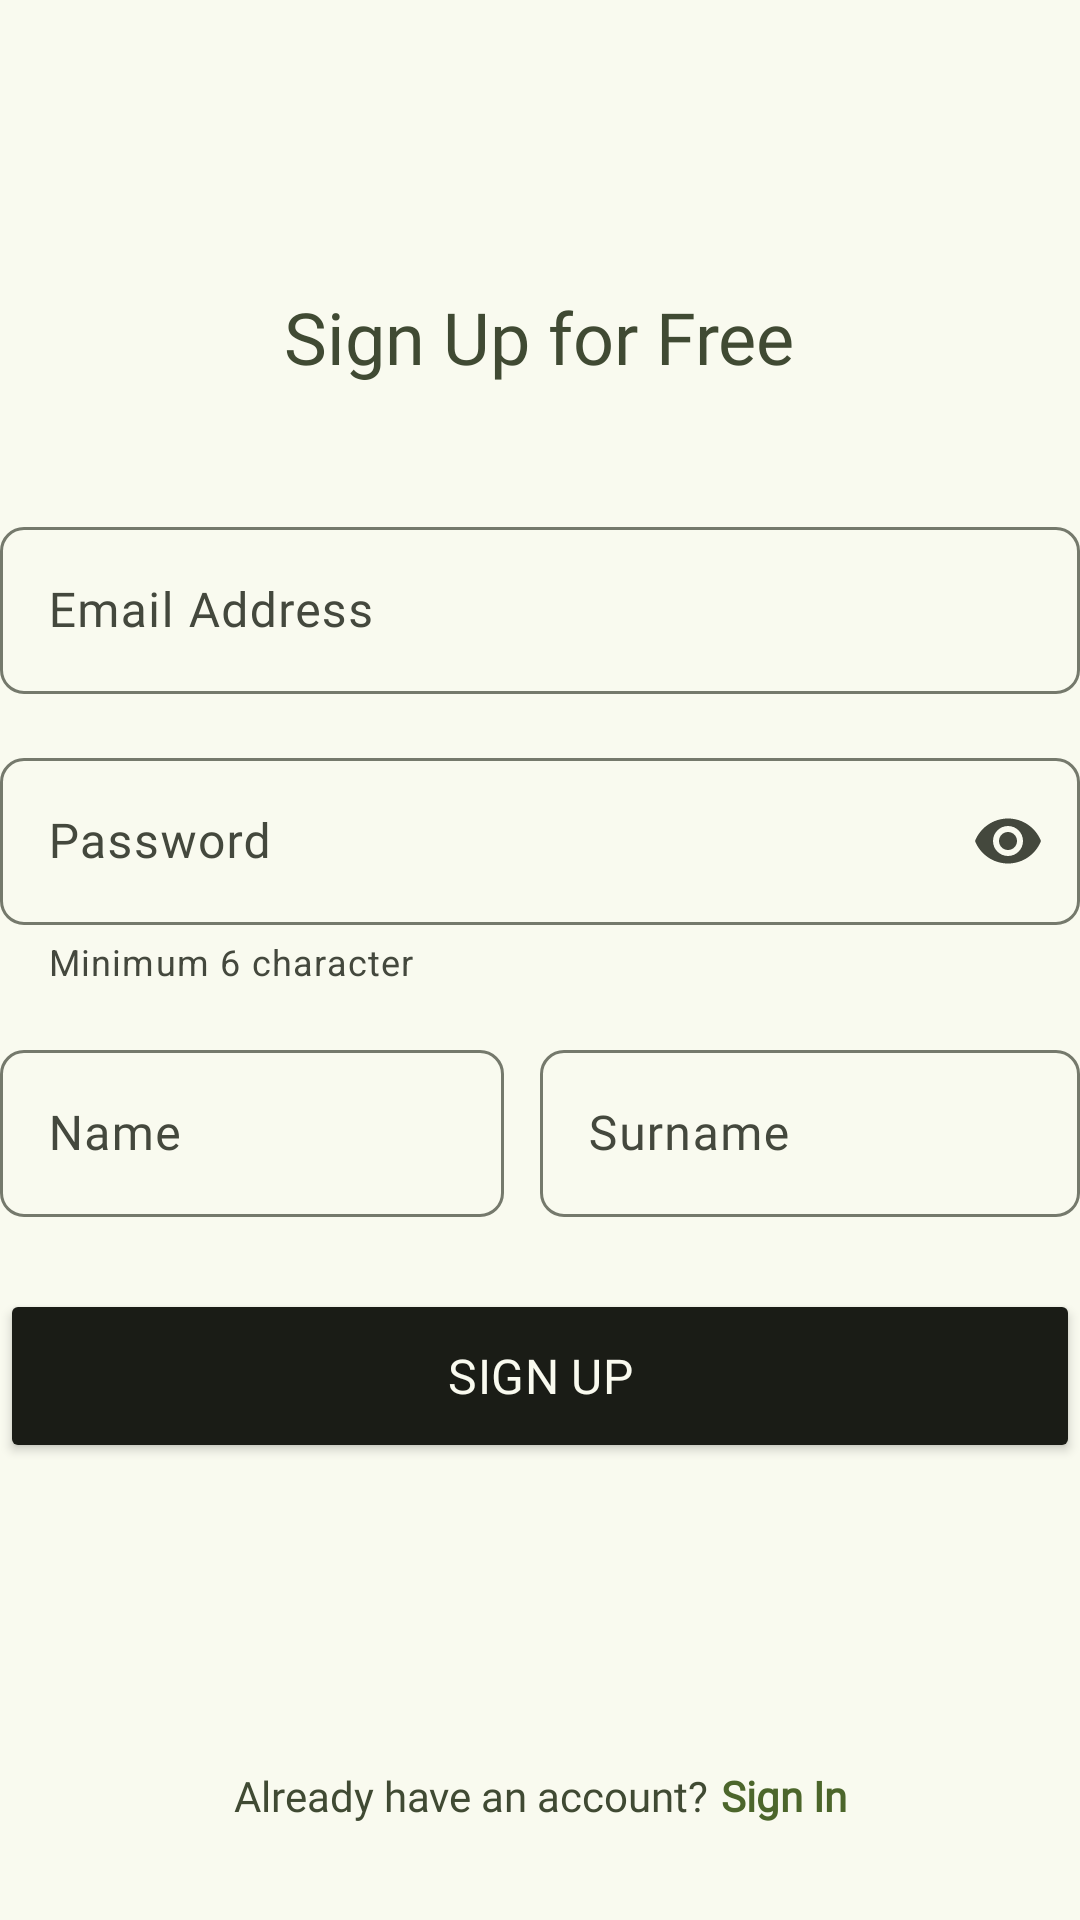

The Android layout XML behind this screen, and the referenced resources:
<!-- AndroidManifest.xml: application theme Theme.MyEcommerceApp -->
<!-- res/layout/fragment_register.xml -->
<?xml version="1.0" encoding="utf-8"?>
<androidx.constraintlayout.widget.ConstraintLayout xmlns:android="http://schemas.android.com/apk/res/android"
    xmlns:tools="http://schemas.android.com/tools"
    android:layout_width="match_parent"
    android:layout_height="match_parent"
    xmlns:app="http://schemas.android.com/apk/res-auto"
    tools:context=".presentation.ui.register.RegisterFragment"
    android:layout_margin="16dp">

    
    <ImageView
        android:id="@+id/back"
        android:layout_width="wrap_content"
        android:layout_height="wrap_content"
        android:src="@drawable/baseline_arrow_back_24"
        app:tint="?colorOnSecondaryContainer"
        android:contentDescription="@string/back"
        app:layout_constraintStart_toStartOf="parent"
        app:layout_constraintTop_toTopOf="parent" />

    <ScrollView
        android:layout_width="match_parent"
        android:layout_height="0dp"
        android:paddingTop="96dp"
        app:layout_constraintStart_toStartOf="parent"
        app:layout_constraintEnd_toEndOf="parent"
        app:layout_constraintTop_toBottomOf="@id/back"
        app:layout_constraintBottom_toTopOf="@id/alreadyHaveAccountLayout" >

        <LinearLayout
            android:gravity="center"
            android:orientation="vertical"
            android:layout_width="match_parent"
            android:layout_height="wrap_content" >

            
            <TextView
                android:id="@+id/title"
                android:layout_width="wrap_content"
                android:layout_height="wrap_content"
                android:text="Sign Up for Free"
                android:textColor="?colorOnSecondaryContainer"
                android:fontFamily="@font/poppins_medium"
                android:textAppearance="@style/TextAppearance.Material3.HeadlineSmall"
                app:layout_constraintTop_toTopOf="parent"
                app:layout_constraintStart_toStartOf="parent"
                app:layout_constraintEnd_toEndOf="parent" />

            
            <com.google.android.material.textfield.TextInputLayout
                android:id="@+id/textInputLayout_email"
                android:layout_width="match_parent"
                android:layout_height="wrap_content"
                app:layout_constraintTop_toBottomOf="@id/title"
                app:layout_constraintStart_toStartOf="parent"
                app:layout_constraintEnd_toEndOf="parent"
                android:layout_marginTop="42dp"
                app:suffixText="@string/email_suffix"
                app:shapeAppearance="@style/ShapeAppearance.Material3.Corner.Small" >

                <com.google.android.material.textfield.TextInputEditText
                    android:id="@+id/editText_email"
                    android:layout_width="match_parent"
                    android:layout_height="match_parent"
                    android:hint="@string/email_address"
                    android:fontFamily="@font/poppins_regular"
                    android:autofillHints="emailAddress"
                    android:inputType="textEmailAddress" />
            </com.google.android.material.textfield.TextInputLayout>

            
            <com.google.android.material.textfield.TextInputLayout
                android:id="@+id/textInputLayout_password"
                android:layout_width="match_parent"
                android:layout_height="wrap_content"
                app:layout_constraintTop_toBottomOf="@id/textInputLayout_email"
                app:layout_constraintStart_toStartOf="parent"
                app:layout_constraintEnd_toEndOf="parent"
                android:layout_marginTop="16dp"
                app:shapeAppearance="@style/ShapeAppearance.Material3.Corner.Small"
                app:endIconMode="password_toggle"
                app:helperTextEnabled="true"
                app:helperText="@string/helper_text" >

                <com.google.android.material.textfield.TextInputEditText
                    android:id="@+id/editText_password"
                    android:layout_width="match_parent"
                    android:layout_height="match_parent"
                    android:hint="@string/password"
                    android:fontFamily="@font/poppins_regular"
                    android:autofillHints="password"
                    android:inputType="textPassword" />
            </com.google.android.material.textfield.TextInputLayout>

            
            <LinearLayout
                android:id="@+id/nameSurnameFields"
                android:layout_width="match_parent"
                android:layout_height="wrap_content"
                android:orientation="horizontal"
                app:layout_constraintTop_toBottomOf="@id/textInputLayout_password"
                app:layout_constraintStart_toStartOf="parent"
                app:layout_constraintEnd_toEndOf="parent"
                android:layout_marginTop="16dp" >

                
                <com.google.android.material.textfield.TextInputLayout
                    android:id="@+id/textInputLayout_name"
                    android:layout_width="match_parent"
                    android:layout_height="wrap_content"
                    android:layout_weight="1"
                    android:layout_marginEnd="12dp"
                    app:shapeAppearance="@style/ShapeAppearance.Material3.Corner.Small">

                    <com.google.android.material.textfield.TextInputEditText
                        android:id="@+id/editText_name"
                        android:layout_width="match_parent"
                        android:layout_height="match_parent"
                        android:hint="@string/name"
                        android:fontFamily="@font/poppins_regular"
                        android:autofillHints="name"
                        android:inputType="textPersonName" />
                </com.google.android.material.textfield.TextInputLayout>

                
                <com.google.android.material.textfield.TextInputLayout
                    android:id="@+id/textInputLayout_surname"
                    android:layout_width="match_parent"
                    android:layout_height="wrap_content"
                    android:layout_weight="1"
                    app:shapeAppearance="@style/ShapeAppearance.Material3.Corner.Small">

                    <com.google.android.material.textfield.TextInputEditText
                        android:id="@+id/editText_surname"
                        android:layout_width="match_parent"
                        android:layout_height="match_parent"
                        android:hint="@string/surname"
                        android:fontFamily="@font/poppins_regular"
                        android:inputType="textPersonName" />
                </com.google.android.material.textfield.TextInputLayout>
            </LinearLayout>

            
            <Button
                android:id="@+id/signUpButton"
                android:layout_width="match_parent"
                android:layout_height="58dp"
                android:text="@string/sign_up"
                android:textColor="?colorSurface"
                android:fontFamily="@font/poppins_medium"
                android:textAllCaps="true"
                android:backgroundTint="?colorOnSurface"
                android:textAppearance="@style/TextAppearance.Material3.TitleMedium"
                app:shapeAppearance="@style/ShapeAppearance.Material3.Corner.Full"
                app:layout_constraintTop_toBottomOf="@id/nameSurnameFields"
                app:layout_constraintStart_toStartOf="parent"
                app:layout_constraintEnd_toEndOf="parent"
                android:layout_marginTop="24dp" />

        </LinearLayout>
    </ScrollView>

    
    <LinearLayout
        android:id="@+id/alreadyHaveAccountLayout"
        android:layout_width="wrap_content"
        android:layout_height="wrap_content"
        android:orientation="horizontal"
        app:layout_constraintBottom_toBottomOf="parent"
        app:layout_constraintStart_toStartOf="parent"
        app:layout_constraintEnd_toEndOf="parent"
        android:layout_marginBottom="32dp">

        <TextView
            android:id="@+id/alreadyHaveAccount"
            android:layout_width="wrap_content"
            android:layout_height="wrap_content"
            android:text="@string/already_have_an_account"
            android:fontFamily="@font/poppins_regular"
            android:textColor="?colorOnSecondaryContainer"
            android:layout_marginEnd="4dp"/>

        <TextView
            android:id="@+id/signInLink"
            android:layout_width="wrap_content"
            android:layout_height="wrap_content"
            android:text="@string/sign_in"
            android:fontFamily="@font/poppins_medium"
            android:textColor="?colorPrimary"
            android:textStyle="bold"/>
    </LinearLayout>

    <ProgressBar
        android:id="@+id/progressBar"
        android:layout_width="wrap_content"
        android:layout_height="wrap_content"
        android:visibility="gone"
        app:layout_constraintTop_toTopOf="parent"
        app:layout_constraintBottom_toBottomOf="parent"
        app:layout_constraintStart_toStartOf="parent"
        app:layout_constraintEnd_toEndOf="parent" />

</androidx.constraintlayout.widget.ConstraintLayout>
<!-- resources referenced by this layout -->
<resources>
  <string name="already_have_an_account">Already have an account? </string>
  <string name="back">Back</string>
  <string name="email_address">Email Address</string>
  <string name="email_suffix">\@gmail.com</string>
  <string name="helper_text">Minimum 6 character</string>
  <string name="name">Name</string>
  <string name="password">Password</string>
  <string name="sign_in">Sign In</string>
  <string name="sign_up">Sign Up</string>
  <string name="surname">Surname</string>
  <style name="Theme.MyEcommerceApp" parent="Base.Theme.MyEcommerceApp" />
  <color name="md_theme_primary">#4C662B</color>
  <color name="md_theme_onPrimary">#FFFFFF</color>
  <color name="md_theme_primaryContainer">#CDEDA3</color>
  <color name="md_theme_onPrimaryContainer">#354E16</color>
  <color name="md_theme_secondary">#586249</color>
  <color name="md_theme_onSecondary">#FFFFFF</color>
  <color name="md_theme_secondaryContainer">#DCE7C8</color>
  <color name="md_theme_onSecondaryContainer">#404A33</color>
  <color name="md_theme_tertiary">#386663</color>
  <color name="md_theme_onTertiary">#FFFFFF</color>
  <color name="md_theme_tertiaryContainer">#BCECE7</color>
  <color name="md_theme_onTertiaryContainer">#1F4E4B</color>
  <color name="md_theme_error">#BA1A1A</color>
  <color name="md_theme_onError">#FFFFFF</color>
  <color name="md_theme_errorContainer">#FFDAD6</color>
  <color name="md_theme_onErrorContainer">#93000A</color>
  <color name="md_theme_background">#F9FAEF</color>
  <color name="md_theme_onBackground">#1A1C16</color>
  <color name="md_theme_surface">#F9FAEF</color>
  <color name="md_theme_onSurface">#1A1C16</color>
  <color name="md_theme_surfaceVariant">#E1E4D5</color>
  <color name="md_theme_onSurfaceVariant">#44483D</color>
  <color name="md_theme_outline">#75796C</color>
  <color name="md_theme_outlineVariant">#C5C8BA</color>
  <color name="md_theme_inverseSurface">#2F312A</color>
  <color name="md_theme_inverseOnSurface">#F1F2E6</color>
  <color name="md_theme_inversePrimary">#B1D18A</color>
  <color name="md_theme_primaryFixed">#CDEDA3</color>
  <color name="md_theme_onPrimaryFixed">#102000</color>
  <color name="md_theme_primaryFixedDim">#B1D18A</color>
  <color name="md_theme_onPrimaryFixedVariant">#354E16</color>
  <color name="md_theme_secondaryFixed">#DCE7C8</color>
  <color name="md_theme_onSecondaryFixed">#151E0B</color>
  <color name="md_theme_secondaryFixedDim">#BFCBAD</color>
  <color name="md_theme_onSecondaryFixedVariant">#404A33</color>
  <color name="md_theme_tertiaryFixed">#BCECE7</color>
  <color name="md_theme_onTertiaryFixed">#00201E</color>
  <color name="md_theme_tertiaryFixedDim">#A0D0CB</color>
  <color name="md_theme_onTertiaryFixedVariant">#1F4E4B</color>
  <color name="md_theme_surfaceDim">#DADBD0</color>
  <color name="md_theme_surfaceBright">#F9FAEF</color>
  <color name="md_theme_surfaceContainerLowest">#FFFFFF</color>
  <color name="md_theme_surfaceContainerLow">#F3F4E9</color>
  <color name="md_theme_surfaceContainer">#EEEFE3</color>
  <color name="md_theme_surfaceContainerHigh">#E8E9DE</color>
  <color name="md_theme_surfaceContainerHighest">#E2E3D8</color>
</resources>
